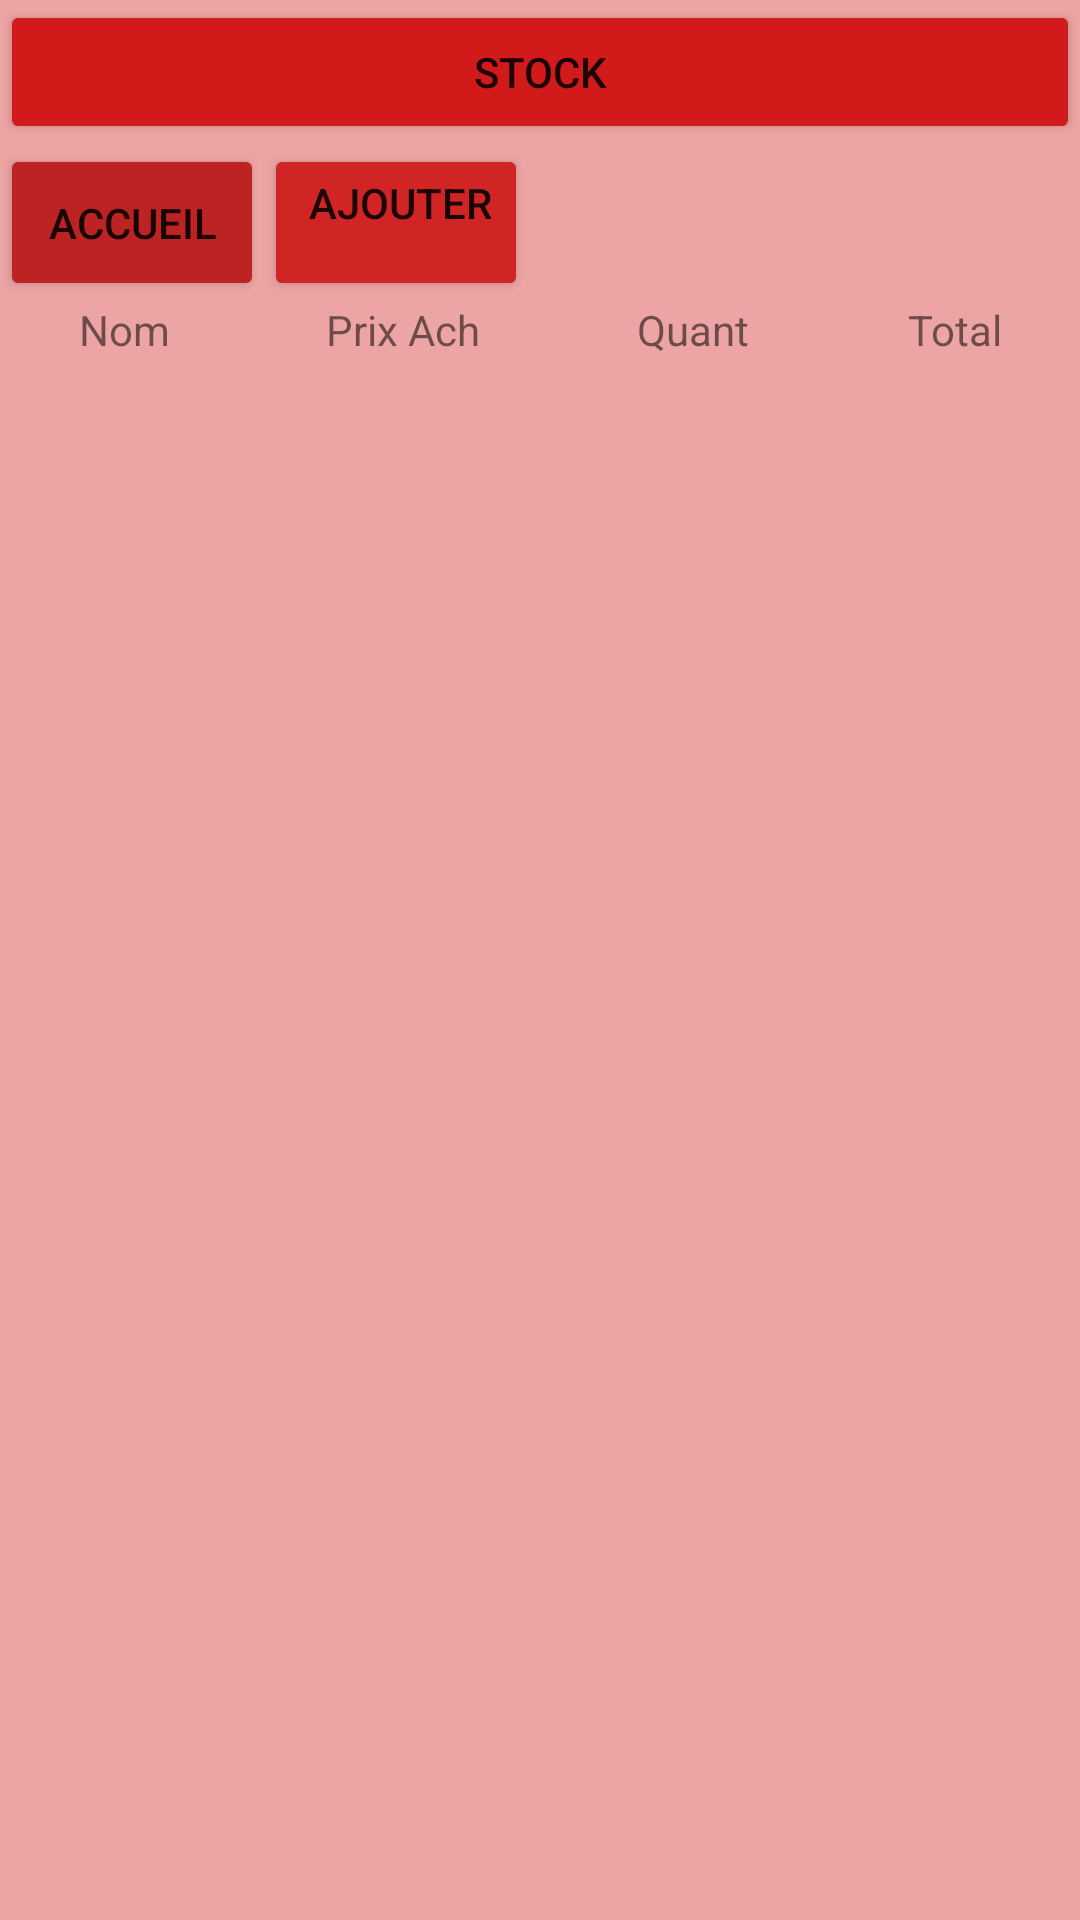

This screen was rendered from an Android layout file. Write that file and the resources it references.
<!-- AndroidManifest.xml: application theme Theme.Zistock -->
<!-- res/layout/activity_stock.xml -->
<?xml version="1.0" encoding="utf-8"?>
<LinearLayout xmlns:android="http://schemas.android.com/apk/res/android"
    xmlns:app="http://schemas.android.com/apk/res-auto"
    xmlns:tools="http://schemas.android.com/tools"
    android:layout_width="match_parent"
    android:layout_height="match_parent"
    android:background="#EDA4A4"
    android:orientation="vertical"
    tools:context=".Stock">

    <LinearLayout
        android:id="@+id/linearLayout5"
        android:layout_width="match_parent"
        android:layout_height="wrap_content"
        android:orientation="vertical">

        <Button
            android:id="@+id/buttonss"
            android:layout_width="match_parent"
            android:layout_height="wrap_content"
            android:backgroundTint="#D31A1A"
            android:text="STOCK" />
    </LinearLayout>

    <LinearLayout
        android:layout_width="match_parent"
        android:layout_height="wrap_content"
        android:orientation="vertical"
        android:textAlignment="center">

        <LinearLayout
            android:layout_width="wrap_content"
            android:layout_height="wrap_content"
            android:orientation="horizontal">

            <Button
                android:id="@+id/alleraccueil"
                android:layout_width="match_parent"
                android:layout_height="match_parent"
                android:layout_weight="1"
                android:backgroundTint="#BD2323"
                android:onClick="alleraccueil"
                android:text="Accueil" />

            <Button
                android:id="@+id/ajouter_arrivage"
                android:layout_width="wrap_content"
                android:layout_height="match_parent"
                android:layout_weight="1"
                android:backgroundTint="#D12424"
                android:gravity="end"
                android:onClick="ouvrir_ar"
                android:text="Ajouter" />
        </LinearLayout>

        <LinearLayout
            android:layout_width="match_parent"
            android:layout_height="50dp"
            android:orientation="horizontal">

            <TextView
                android:id="@+id/button13"
                android:layout_width="wrap_content"
                android:layout_height="match_parent"
                android:layout_weight="1"
                android:text="Nom"
                android:textAlignment="center" />

            <TextView
                android:id="@+id/button12"
                android:layout_width="wrap_content"
                android:layout_height="match_parent"
                android:layout_weight="1"
                android:text="Prix Ach"
                android:textAlignment="center" />

            <TextView
                android:id="@+id/button14"
                android:layout_width="wrap_content"
                android:layout_height="match_parent"
                android:layout_weight="1"
                android:text="Quant"
                android:textAlignment="center" />

            <TextView
                android:id="@+id/button15"
                android:layout_width="wrap_content"
                android:layout_height="match_parent"
                android:layout_weight="1"
                android:text="Total"
                android:textAlignment="center" />
        </LinearLayout>

        <LinearLayout
            android:layout_width="match_parent"
            android:layout_height="wrap_content"
            android:orientation="vertical">

            <ListView
                android:id="@+id/listestocks"
                android:layout_width="match_parent"
                android:layout_height="match_parent">

            </ListView>
        </LinearLayout>

    </LinearLayout>

</LinearLayout>
<!-- resources referenced by this layout -->
<resources>
  <style name="Theme.Zistock" parent="Theme.MaterialComponents.DayNight.DarkActionBar">
          
          <item name="colorPrimary">@color/teal_700</item>
          <item name="colorPrimaryVariant">@color/teal_200</item>
          <item name="colorOnPrimary">@color/white</item>
          
          <item name="colorSecondary">@color/teal_200</item>
          <item name="colorSecondaryVariant">@color/teal_700</item>
          <item name="colorOnSecondary">@color/black</item>
          
          <item name="android:statusBarColor" tools:targetApi="l">?attr/colorPrimaryVariant</item>
          
      </style>
  <color name="teal_700">#FF018786</color>
  <color name="teal_200">#FF03DAC5</color>
  <color name="white">#FFFFFFFF</color>
  <color name="black">#581616</color>
</resources>
